Photos from the image-classification dataset "data" in the GitHub repository fabricioifc/PinusClassification. Its 2 classes are: not pinus, pinus.

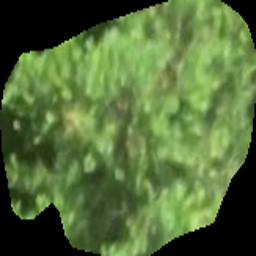
Label: pinus

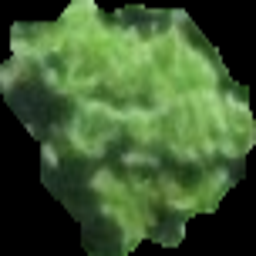
Label: not pinus

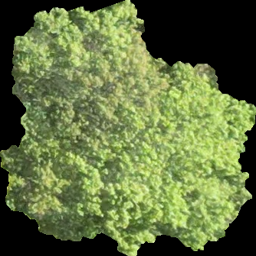
Label: not pinus

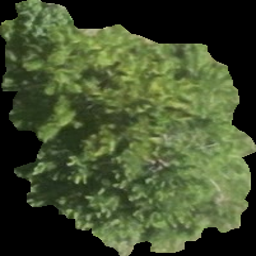
Label: pinus

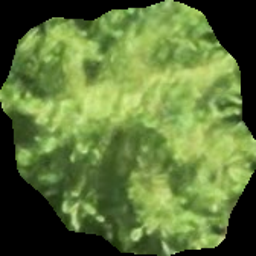
Label: pinus

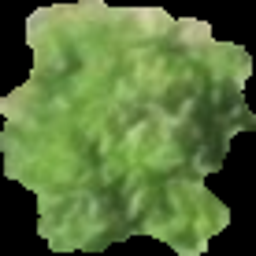
Label: pinus
